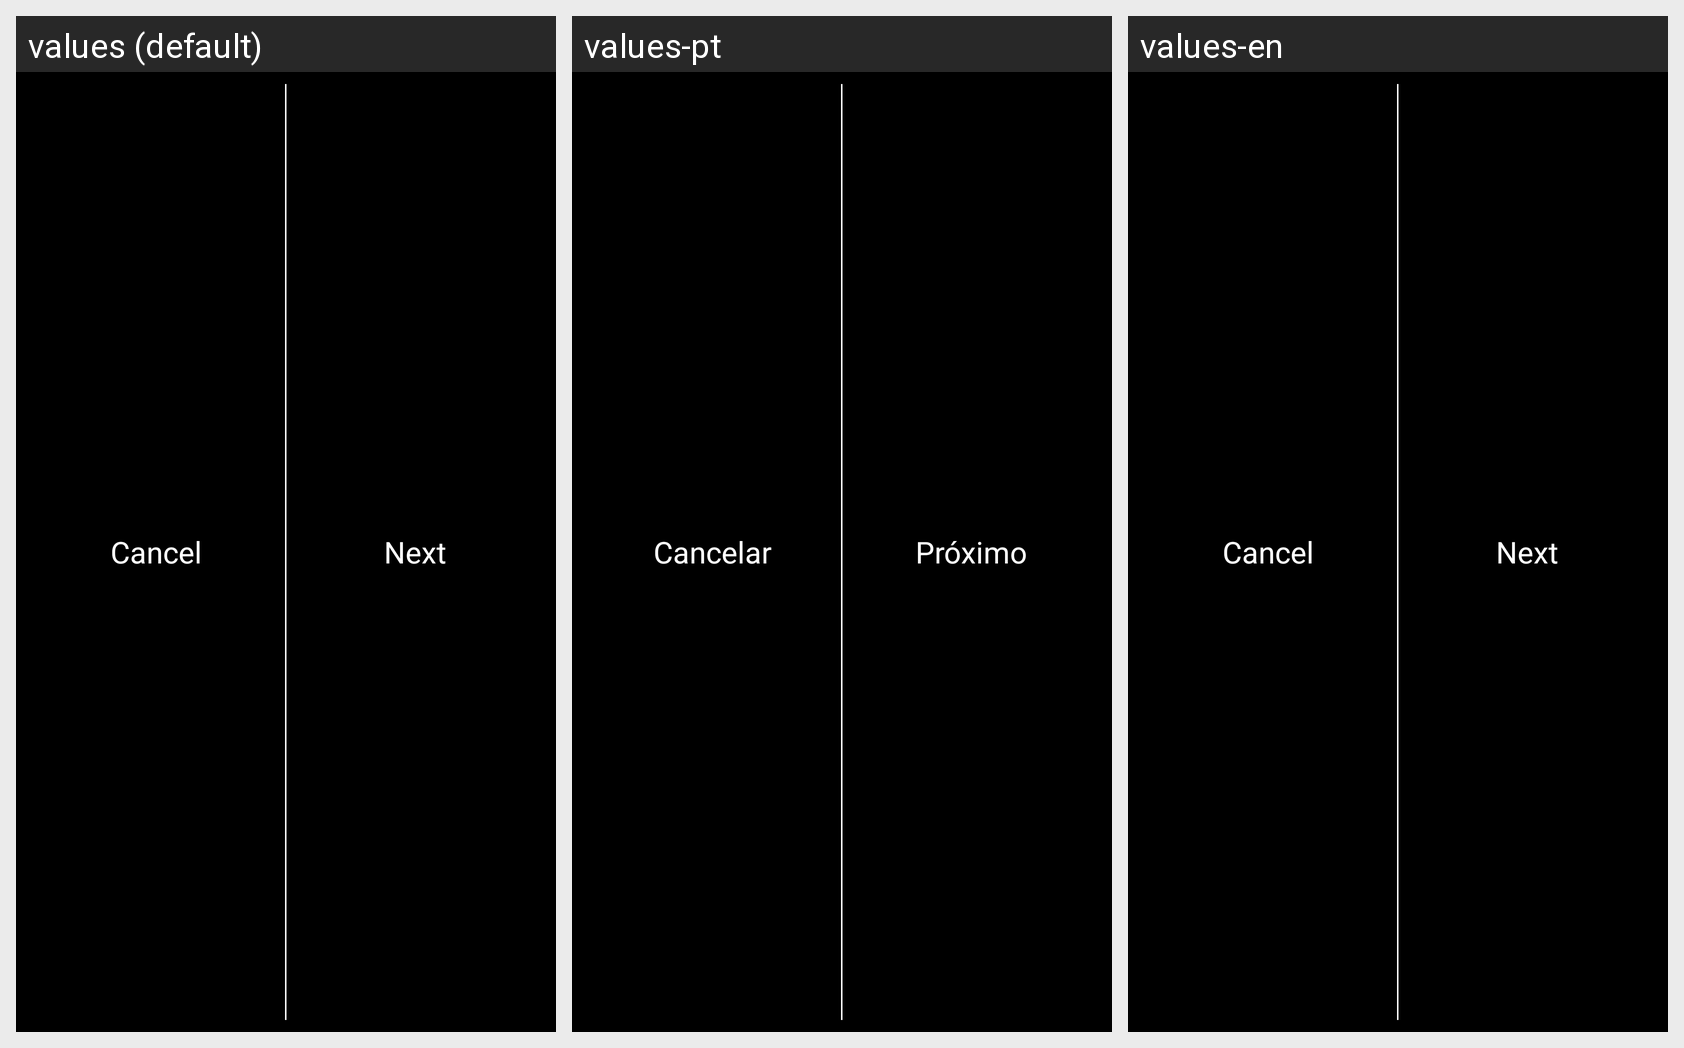

Locale-by-locale string values for the Android screen shown in this grid:
Android screen res/layout/next_cancel_actionbar.xml rendered under 3 locales, left to right: values (default), values-pt, values-en. Device: Nexus 5 (rendered at 1080×1920; each locale shown at half size, 540×960, under a caption strip naming it); theme android:Theme.NoTitleBar.
Other locales in the repository, not shown: values-ca, values-es, values-es-rUS.
Strings drawn on this screen, with the default value and each locale's value (text and hints the layout hard-codes, and strings that could not be matched under every locale, appear in the picture but are not listed):

cancelar
  values: Cancel
  values-pt: Cancelar
  values-en: Cancel

siguiente
  values: Next
  values-pt: Próximo
  values-en: Next
